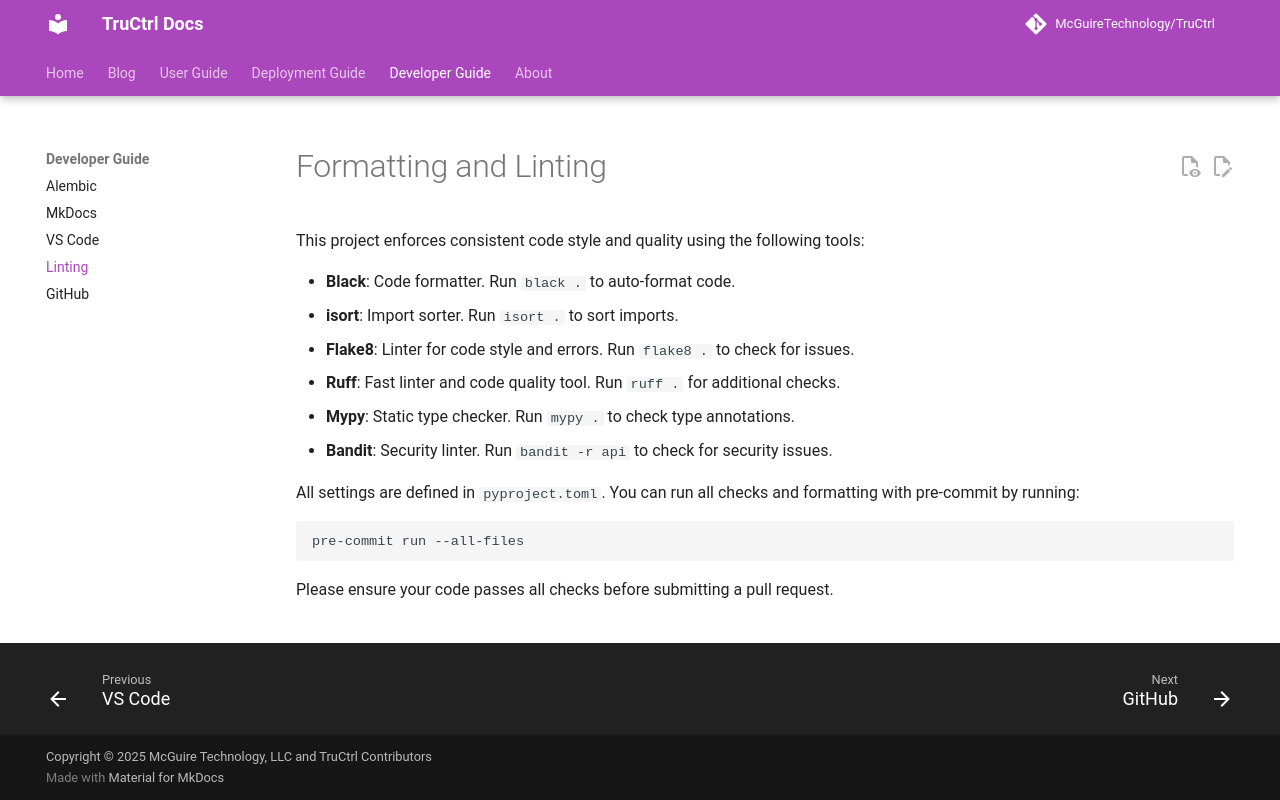

repository: McGuireTechnology/TruCtrl · page: developer/linting/index.html · generator: mkdocs

# Formatting and Linting

This project enforces consistent code style and quality using the following tools:

- **Black**: Code formatter. Run `black .` to auto-format code.
- **isort**: Import sorter. Run `isort .` to sort imports.
- **Flake8**: Linter for code style and errors. Run `flake8 .` to check for issues.
- **Ruff**: Fast linter and code quality tool. Run `ruff .` for additional checks.
- **Mypy**: Static type checker. Run `mypy .` to check type annotations.
- **Bandit**: Security linter. Run `bandit -r api` to check for security issues.

All settings are defined in `pyproject.toml`. You can run all checks and formatting with pre-commit by running:

```sh
pre-commit run --all-files
```

Please ensure your code passes all checks before submitting a pull request.
